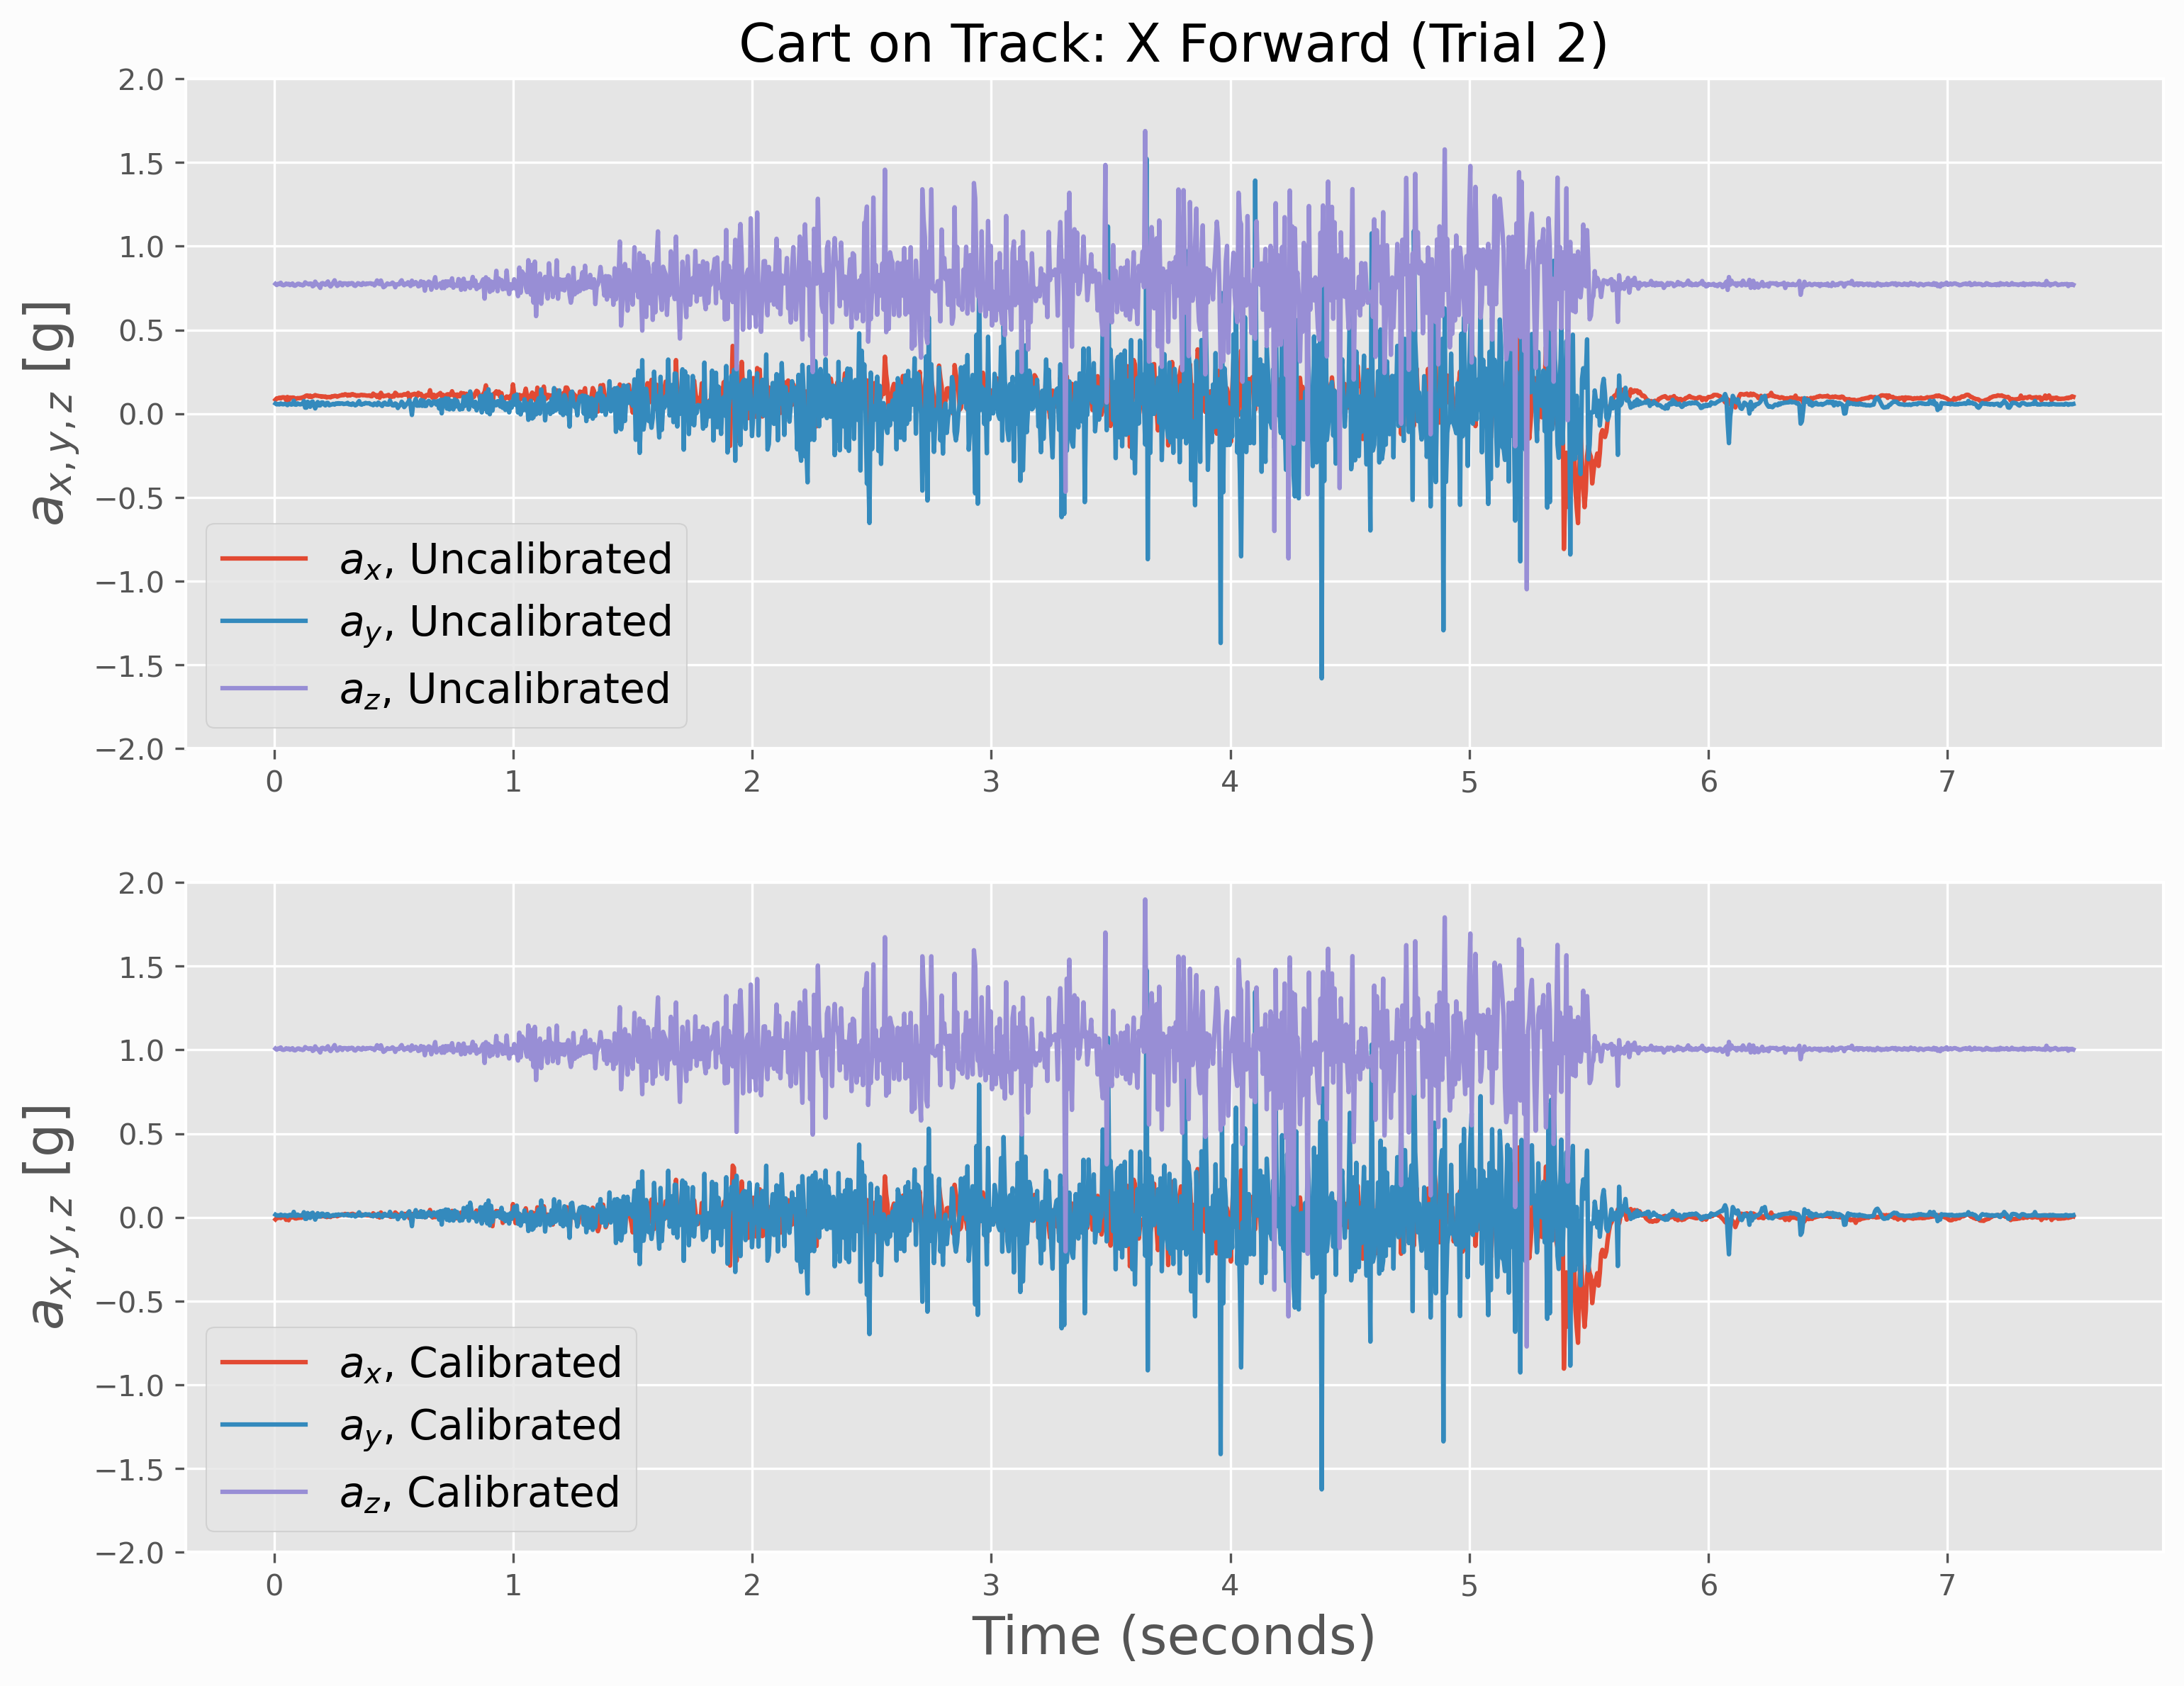

Source data for this figure (header and first rows):
time (seconds), uncal_x, uncal_y, uncal_z, cal_x, cal_y, cal_z
0.00568, 0.08301, 0.06055, 0.7749, -0.01261, 0.01555, 1.008
0.01113, 0.09131, 0.05542, 0.7683, -0.004312, 0.01042, 1.001
0.01656, 0.09155, 0.05688, 0.7754, -0.004068, 0.01189, 1.008
0.02216, 0.09546, 0.05493, 0.7734, -0.0001621, 0.009936, 1.006
0.0278, 0.09106, 0.06104, 0.7817, -0.004556, 0.01604, 1.014
0.03341, 0.09717, 0.0564, 0.769, 0.001547, 0.0114, 1.002
0.03919, 0.0979, 0.05566, 0.7668, 0.002279, 0.01067, 0.9998
0.04477, 0.09619, 0.05859, 0.7693, 0.0005703, 0.0136, 1.002
0.05041, 0.08032, 0.05664, 0.7769, -0.0153, 0.01164, 1.01
0.05572, 0.09961, 0.05103, 0.772, 0.003988, 0.006032, 1.005
0.06102, 0.07812, 0.05713, 0.7754, -0.01749, 0.01213, 1.008
0.06634, 0.09619, 0.05981, 0.7678, 0.0005703, 0.01482, 1.001
0.0717, 0.09473, 0.05396, 0.772, -0.0008945, 0.00896, 1.005
0.077, 0.09595, 0.05566, 0.7773, 0.0003262, 0.01067, 1.01
0.0823, 0.0957, 0.07739, 0.7661, 8.203859375000011e-05, 0.03239, 0.9991
0.08761, 0.08936, 0.0542, 0.7639, -0.006265, 0.009204, 0.997
0.09292, 0.08862, 0.05347, 0.7688, -0.006998, 0.008472, 1.002
0.09823, 0.09302, 0.06128, 0.7751, -0.002603, 0.01628, 1.008
0.1035, 0.09204, 0.05713, 0.7756, -0.00358, 0.01213, 1.008
0.1089, 0.09351, 0.05518, 0.7698, -0.002115, 0.01018, 1.003
0.1142, 0.09277, 0.05688, 0.7705, -0.002847, 0.01189, 1.003
0.1194, 0.09741, 0.05713, 0.7659, 0.001791, 0.01213, 0.9989
0.1247, 0.09741, 0.07544, 0.7693, 0.001791, 0.03043, 1.002
0.13, 0.104, 0.03589, 0.7842, 0.008382, -0.009098, 1.017
0.1352, 0.1082, 0.03589, 0.7781, 0.01253, -0.009098, 1.011
0.1405, 0.1082, 0.07056, 0.7759, 0.01253, 0.02555, 1.009
0.1457, 0.1006, 0.05078, 0.772, 0.004965, 0.005788, 1.005
0.151, 0.1077, 0.04102, 0.7771, 0.01204, -0.003973, 1.01
0.1562, 0.09937, 0.06836, 0.7761, 0.003744, 0.02336, 1.009
0.1615, 0.1035, 0.07227, 0.7607, 0.007894, 0.02726, 0.9939
0.1667, 0.1062, 0.05249, 0.7659, 0.01058, 0.007496, 0.9989
0.172, 0.1108, 0.03125, 0.7883, 0.01522, -0.01373, 1.021
0.1772, 0.1072, 0.04785, 0.7756, 0.01156, 0.002859, 1.008
0.1825, 0.1067, 0.06934, 0.7715, 0.01107, 0.02433, 1.004
0.1877, 0.1047, 0.04956, 0.7629, 0.009115, 0.004568, 0.996
0.193, 0.1042, 0.04932, 0.7512, 0.008626, 0.004324, 0.9846
0.1983, 0.1006, 0.06641, 0.7776, 0.004965, 0.02141, 1.01
0.2035, 0.1033, 0.06689, 0.7795, 0.00765, 0.02189, 1.012
0.2091, 0.1011, 0.05493, 0.7747, 0.005453, 0.009936, 1.007
0.2145, 0.1025, 0.04932, 0.7695, 0.006918, 0.004324, 1.002
0.2199, 0.09692, 0.06396, 0.7805, 0.001303, 0.01897, 1.013
0.2253, 0.09888, 0.06421, 0.7893, 0.003256, 0.01921, 1.022
0.2309, 0.09985, 0.05005, 0.7681, 0.004232, 0.005056, 1.001
0.2363, 0.09717, 0.05298, 0.7595, 0.001547, 0.007984, 0.9927
0.2416, 0.1038, 0.05518, 0.7693, 0.008138, 0.01018, 1.002
0.2473, 0.1025, 0.05859, 0.7827, 0.006918, 0.0136, 1.015
0.2531, 0.1064, 0.05396, 0.7964, 0.01082, 0.00896, 1.029
0.2585, 0.106, 0.06104, 0.7749, 0.01034, 0.01604, 1.008
0.2639, 0.1013, 0.05835, 0.7627, 0.005697, 0.01335, 0.9958
0.2694, 0.1045, 0.06226, 0.7683, 0.008871, 0.01726, 1.001
0.2748, 0.1077, 0.05835, 0.7825, 0.01204, 0.01335, 1.015
0.2802, 0.1091, 0.06104, 0.7788, 0.01351, 0.01604, 1.011
0.2856, 0.1128, 0.06128, 0.7666, 0.01717, 0.01628, 0.9996
0.2911, 0.1099, 0.05737, 0.7778, 0.01424, 0.01238, 1.011
0.2967, 0.116, 0.05884, 0.7778, 0.02034, 0.01384, 1.011
0.3021, 0.114, 0.05933, 0.7769, 0.01839, 0.01433, 1.01
0.3076, 0.1074, 0.06445, 0.7678, 0.0118, 0.01945, 1.001
0.3131, 0.1133, 0.05542, 0.7786, 0.01766, 0.01042, 1.011
0.3184, 0.1086, 0.05737, 0.7742, 0.01302, 0.01238, 1.007
0.3237, 0.1155, 0.05273, 0.7798, 0.01986, 0.00774, 1.012
... 1,340 more rows
